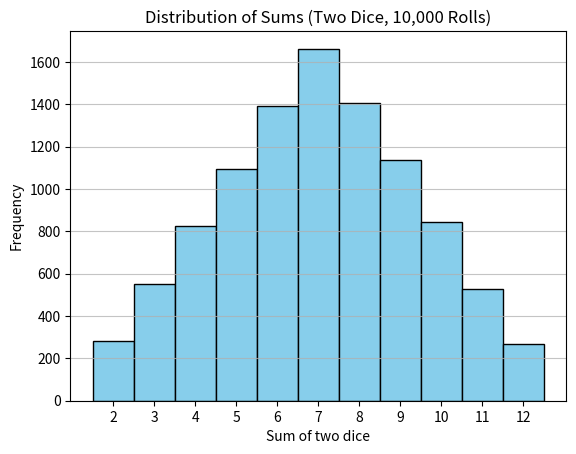

Recreate this plot in Python.
import numpy as np
import matplotlib.pyplot as plt

# Fix the random seed for reproducibility
np.random.seed(1337)

# Number of trials
N = 10000

# Simulate rolling each die N times
die1 = np.random.randint(1, 7, size=N)
die2 = np.random.randint(1, 7, size=N)

# Compute the sum of the faces for each roll
sums = die1 + die2

# Print a brief report of results
print(f"First 10 sums: {sums[:10]}")
print(f"Minimum sum observed: {sums.min()}")
print(f"Maximum sum observed: {sums.max()}")

# Plot a histogram of the sums
plt.hist(sums, bins=range(2, 14), align='left', 
         color='skyblue', edgecolor='black')
plt.title("Distribution of Sums (Two Dice, 10,000 Rolls)")
plt.xlabel("Sum of two dice")
plt.ylabel("Frequency")
plt.xticks(range(2, 13))
plt.grid(axis='y', alpha=0.75)
plt.show()

# Part b

# Estimating probability that dice sum is >= 9
successful_rolls = np.sum(sums >= 9)  # counting the number of rolls with sum >= 9
total_rolls = len(sums)               # total number of dice rolls
prob_est = successful_rolls / total_rolls  # probability calculation

print("Estimated probability (sum >= 9):", prob_est)